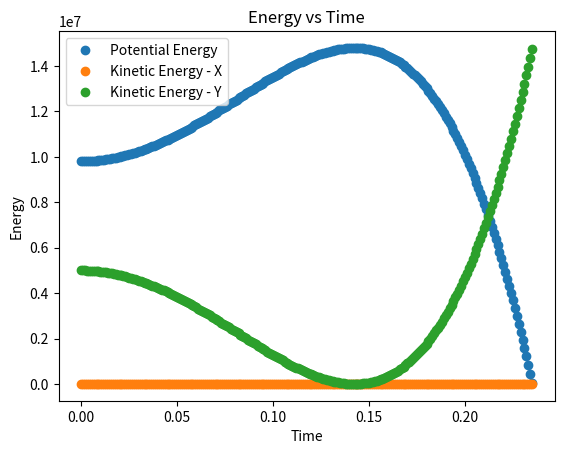
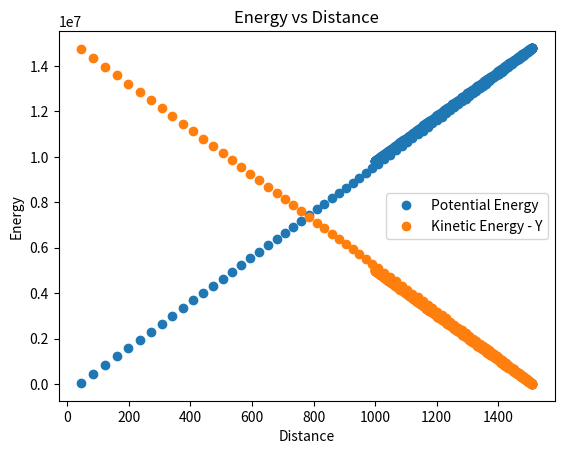

The script that saved these images, in order:
import numpy as np
import scipy as sp
import pylab as plt
import matplotlib.pyplot as plt2
import pandas as pd

def change_sign(tmp, tmp1):
    if tmp > 0:
        return -1 * abs(tmp1) ## Makes it negative
    if tmp < 0:
        return abs(tmp1) ## Makes it positive


def calc_changes(pos, vel, force, time_step):
    """
    Calculate the changes in position and velocity.

    :param pos: Position vector (x, y)
    :param vel: Velocity vector (x, y)
    :param force: Force vector (x, y)
    :param time_step: Time step for the update
    :return: Updated position and velocity
    """
    pos = np.array(pos)
    vel = np.array(vel)
    force = np.array(force)
    pos_final = pos + vel * time_step + 0.5 * force * time_step ** 2
    vel_final = vel + force * time_step
    return pos_final, vel_final


def calc_total_force(vel):
    """
    Calculate total force (gravity + drag) on the object.

    :param vel: Velocity vector (x, y)
    :param g: Gravitational constant
    :param drag_const: Drag coefficient
    :return: Total force vector and its magnitude
    """
    vel = np.array(vel)
    force_grav = np.array([0, -g])

    ## Drag should always be aposing the motion of the object
    force_drag = (drag_const/mass) * vel ** 2
    if vel[0] > 0:
        force_drag[0] = change_sign(vel[0], force_drag[0])
        # print(f"Positive velocity in x: {vel[0]}")
        # print(force_drag[1])
    else:
        force_drag[0] = change_sign(vel[0],force_drag[0])
        # print(f"Negative velocity in x: {vel[0]}")
        # print(force_drag[1])
    if vel[1] > 0:
        force_drag[1] = change_sign(vel[1], force_drag[1])
    else:
        force_drag[1] = change_sign(vel[1], force_drag[1])

    total_force = force_grav + force_drag
    force_mag = np.linalg.norm(total_force)
    return total_force, force_mag


def calc_energy(pos, vel):
    """
    Calculate potential and kinetic energy of the system.

    :param pos: Current position (x, y)
    :param vel: Current velocity (x, y)
    ## The above parameters contain the changes in position and velocity
    :param mass: Mass of the object
    :param g: Gravitational constant
    :return: Potential energy, Kinetic energy
    """
    pos = np.array(pos)
    vel = np.array(vel)
    pe = g * mass * pos[1]  # Using only vertical displacement for PE
    ke = 0.5 * mass * vel ** 2
    return pe, ke


if __name__ == "__main__":
    ## Define Global Variables, all units are in SI units
    g = 9.8
    mass = 1000
    drag_const = 0.0
    ## Create time array
    time = np.arange(0, 1, 0.001)
    ## Create init parameters
    init_pos = np.array([0, 1000])
    init_vel = np.array([1, 100])
    ## pos and vel containg the changes in the position and velocity
    pos = init_pos
    vel = init_vel

    pos_hist, vel_hist, pe_hist, ke_hist = [init_pos], [init_vel], [], []
    time_hist = []
    count = 0
    for t in time:
        force_t, _ = calc_total_force(vel)
        pos, vel = calc_changes(pos, vel, force_t, t)
        pe, ke = calc_energy(pos, vel,)

        pos_hist.append(pos)
        vel_hist.append(vel)
        pe_hist.append(pe)
        ke_hist.append(ke)

        count += 1
        time_hist.append(t)
        print(f"At time step: {t}\n"
              f"Total force: {force_t}\n"
              f"Position: {pos}, Velocity: {vel}\n"
              f"Potential energy: {pe}, Kinetic energy: {ke}\n"
              f"---------------------------------\n")

        if pos[1] < 0:  # Cow hits the floor
            print(f"Cow passed the floor at time {t}. Simulation ends.")
            print(f"Final velocity: {vel_hist[count - 1]}")
            break

## Writing time, px, py to a file
pos_hist = np.array(pos_hist)
ke_hist = np.array(ke_hist)
time_hist = np.array(time_hist)


with open('data.txt', 'w') as f:
    for i in range(len(time_hist)):
        time = time_hist[i]
        x = pos_hist[:,0][i]
        y = pos_hist[:,1][i]
        stuff = f"{time:.4f}, {x}, {y}\n"
        f.write(stuff)

## Plot the potential energy and kinetic energy over time

plt.plot(time_hist[:count - 1], pe_hist[:count - 1], 'o', label = "Potential Energy")
plt.plot(time_hist[:count - 1], ke_hist[:,0][:count - 1], 'o', label = "Kinetic Energy - X")
plt.plot(time_hist[:count - 1], ke_hist[:,1][:count - 1], 'o', label = "Kinetic Energy - Y")
plt.legend()
plt.title("Energy vs Time")
plt.ylabel("Energy")
plt.xlabel("Time")
plt.show()


plt.plot(pos_hist[:,1][:count - 1], pe_hist[:count - 1], 'o', label = "Potential Energy")
#plt.plot(pos_hist[:,0][:count - 1], ke_hist[:,0][:count - 1], 'o', label = "Kinetic Energy - X")
plt.plot(pos_hist[:,1][:count - 1], ke_hist[:,1][:count - 1], 'o', label = "Kinetic Energy - Y")
plt.legend()
plt.title("Energy vs Distance")
plt.ylabel("Energy")
plt.xlabel("Distance")
plt.show()


## Init conditions
